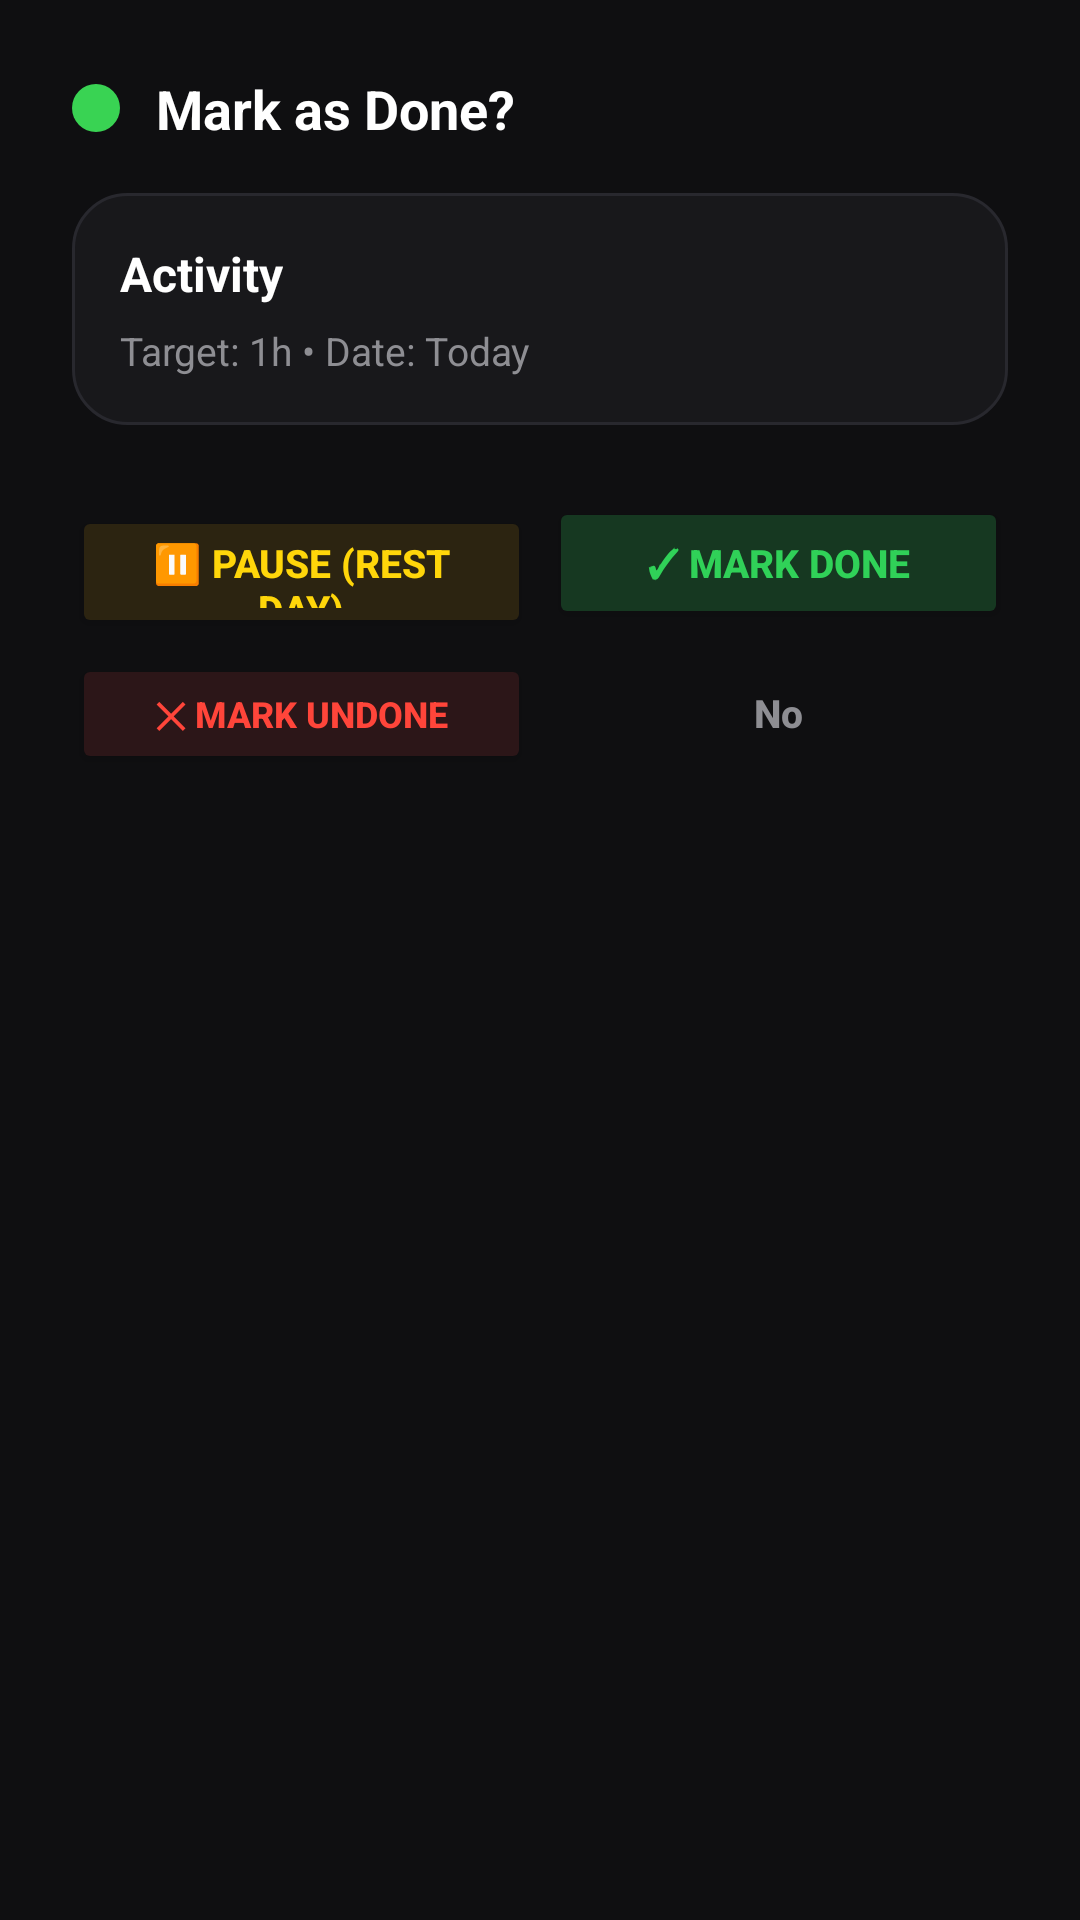

Write the Android layout XML for this screen, with the resource values it uses.
<!-- AndroidManifest.xml: application theme Theme.LifeFlow -->
<!-- res/layout/dialog_mark_activity_done.xml -->
<?xml version="1.0" encoding="utf-8"?>
<LinearLayout xmlns:android="http://schemas.android.com/apk/res/android"
    android:layout_width="match_parent"
    android:layout_height="wrap_content"
    android:orientation="vertical"
    android:background="@drawable/bg_dialog_rounded"
    android:padding="24dp">

    
    <LinearLayout
        android:layout_width="match_parent"
        android:layout_height="wrap_content"
        android:orientation="horizontal"
        android:gravity="center_vertical"
        android:layout_marginBottom="16dp">

        <View
            android:id="@+id/view_activity_dot"
            android:layout_width="16dp"
            android:layout_height="16dp"
            android:layout_marginEnd="12dp"
            android:background="@drawable/bg_dot_circle" />

        <TextView
            android:id="@+id/tv_dialog_title"
            android:layout_width="0dp"
            android:layout_height="wrap_content"
            android:layout_weight="1"
            android:text="@string/matrix_dialog_mark_done_title"
            android:textColor="#FFFFFF"
            android:textSize="18sp"
            android:textStyle="bold" />
    </LinearLayout>

    
    <LinearLayout
        android:layout_width="match_parent"
        android:layout_height="wrap_content"
        android:orientation="vertical"
        android:background="@drawable/bg_rounded_card"
        android:padding="16dp"
        android:layout_marginBottom="24dp">

        <TextView
            android:id="@+id/tv_activity_name"
            android:layout_width="wrap_content"
            android:layout_height="wrap_content"
            android:text="Activity"
            android:textColor="#FFFFFF"
            android:textSize="16sp"
            android:textStyle="bold"
            android:layout_marginBottom="6dp" />

        <TextView
            android:id="@+id/tv_activity_details"
            android:layout_width="wrap_content"
            android:layout_height="wrap_content"
            android:text="Target: 1h • Date: Today"
            android:textColor="#8E8E93"
            android:textSize="13sp" />
    </LinearLayout>

    
    <LinearLayout
        android:layout_width="match_parent"
        android:layout_height="wrap_content"
        android:orientation="vertical"
        android:gravity="center">

        <LinearLayout
            android:layout_width="match_parent"
            android:layout_height="wrap_content"
            android:orientation="horizontal"
            android:gravity="end"
            android:layout_marginBottom="8dp">

            <Button
                android:id="@+id/btn_dialog_pause"
                android:layout_width="0dp"
                android:layout_height="44dp"
                android:layout_weight="1"
                android:text="@string/dialog_btn_pause"
                android:backgroundTint="#2C2411"
                android:textColor="#FFD60A"
                android:textSize="13sp"
                android:textStyle="bold"
                android:layout_marginEnd="6dp" />

            <Button
                android:id="@+id/btn_dialog_done"
                android:layout_width="0dp"
                android:layout_height="44dp"
                android:layout_weight="1"
                android:text="@string/dialog_btn_done"
                android:backgroundTint="#163821"
                android:textColor="#30D158"
                android:textSize="13sp"
                android:textStyle="bold" />
        </LinearLayout>

        <LinearLayout
            android:layout_width="match_parent"
            android:layout_height="wrap_content"
            android:orientation="horizontal"
            android:gravity="end">

            <Button
                android:id="@+id/btn_dialog_undone"
                android:layout_width="0dp"
                android:layout_height="40dp"
                android:layout_weight="1"
                android:text="@string/dialog_btn_undone"
                android:backgroundTint="#2C1618"
                android:textColor="#FF453A"
                android:textSize="12sp"
                android:textStyle="bold"
                android:layout_marginEnd="6dp" />

            <Button
                android:id="@+id/btn_dialog_no"
                style="@style/Widget.Material3.Button.TextButton"
                android:layout_width="0dp"
                android:layout_height="40dp"
                android:layout_weight="1"
                android:text="@string/matrix_dialog_action_no"
                android:textColor="#8E8E93"
                android:textSize="13sp"
                android:textStyle="bold" />
        </LinearLayout>
    </LinearLayout>

</LinearLayout>
<!-- resources referenced by this layout -->
<resources>
  <!-- drawable bg_dot_circle (drawable) -->
  <?xml version="1.0" encoding="utf-8"?>
  <shape xmlns:android="http://schemas.android.com/apk/res/android"
      android:shape="oval">
      <solid android:color="@color/primary" />
      <size
          android:width="9dp"
          android:height="9dp" />
  </shape>
  <!-- drawable bg_rounded_card (drawable) -->
  <?xml version="1.0" encoding="utf-8"?>
  <shape xmlns:android="http://schemas.android.com/apk/res/android"
      android:shape="rectangle">
      <corners android:radius="18dp" />
      <solid android:color="@color/surface" />
      <stroke
          android:width="1dp"
          android:color="@color/card_stroke" />
  </shape>
  <string name="dialog_btn_done">✓ Mark Done</string>
  <string name="dialog_btn_pause">⏸ Pause (Rest Day)</string>
  <string name="dialog_btn_undone">✕ Mark Undone</string>
  <string name="matrix_dialog_action_no">No</string>
  <string name="matrix_dialog_mark_done_title">Mark as Done?</string>
  <style name="Theme.LifeFlow" parent="Theme.Material3.DayNight.NoActionBar">
          
          <item name="colorPrimary">@color/primary</item>
          <item name="colorPrimaryVariant">@color/primary_dark</item>
          <item name="colorOnPrimary">@color/on_primary</item>
          <item name="colorPrimaryContainer">@color/primary_container</item>
          <item name="colorOnPrimaryContainer">@color/on_primary_container</item>
  
          
          <item name="colorSecondary">@color/secondary</item>
          <item name="colorSecondaryContainer">@color/secondary_container</item>
          <item name="colorOnSecondary">@color/on_secondary</item>
          <item name="colorOnSecondaryContainer">@color/on_secondary_container</item>
  
          
          <item name="android:colorBackground">@color/background</item>
          <item name="colorSurface">@color/surface</item>
          <item name="colorSurfaceVariant">@color/surface_variant</item>
          <item name="colorOnBackground">@color/text_primary</item>
          <item name="colorOnSurface">@color/text_primary</item>
  
          
          <item name="android:statusBarColor">@color/background</item>
          <item name="android:windowLightStatusBar">false</item>
          <item name="android:navigationBarColor">@color/background</item>
          <item name="android:windowLightNavigationBar">false</item>
      </style>
  <color name="primary">#39D353</color>
  <color name="surface">#18181B</color>
  <color name="card_stroke">#28282E</color>
  <color name="primary_dark">#28A745</color>
  <color name="on_primary">#000000</color>
  <color name="primary_container">#1A3320</color>
  <color name="on_primary_container">#39D353</color>
  <color name="secondary">#8E8E93</color>
  <color name="secondary_container">#2C2C2E</color>
  <color name="on_secondary">#FFFFFF</color>
  <color name="on_secondary_container">#E5E5EA</color>
  <color name="background">#0F0F11</color>
  <color name="surface_variant">#242428</color>
  <color name="text_primary">#FFFFFF</color>
</resources>
